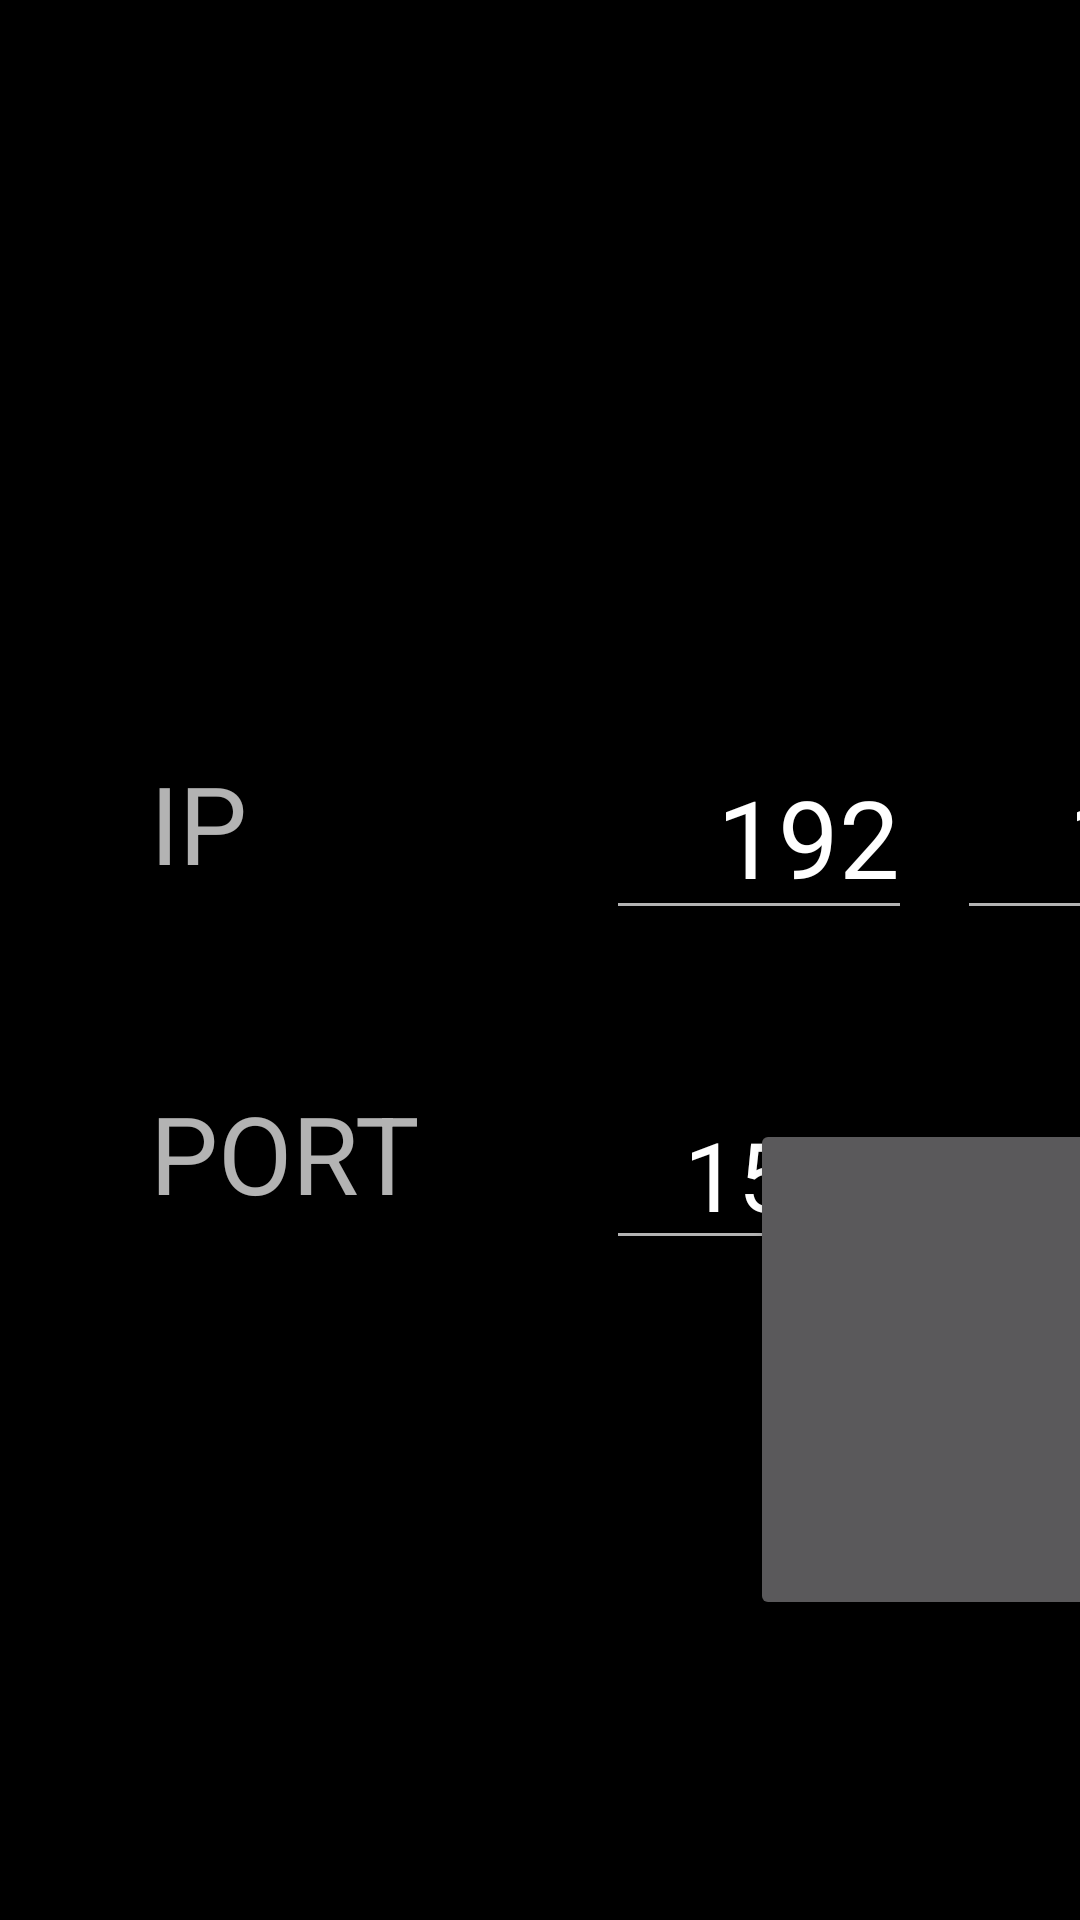

Layout XML and referenced resources for this Android screen:
<!-- AndroidManifest.xml: application theme Theme.Design.NoActionBar -->
<!-- res/layout/activity_main.xml -->
<?xml version="1.0" encoding="utf-8"?>



<android.support.constraint.ConstraintLayout xmlns:android="http://schemas.android.com/apk/res/android"
    xmlns:app="http://schemas.android.com/apk/res-auto"
    xmlns:tools="http://schemas.android.com/tools"
    android:layout_width="match_parent"
    android:layout_height="match_parent"
    android:background="@android:color/background_dark"
    tools:context="com.guild.vordt.MainActivity">


    <TextView
        android:id="@+id/PORT_TXT"
        android:layout_width="102dp"
        android:layout_height="60dp"
        android:layout_marginStart="50dp"
        android:layout_marginTop="50dp"
        android:text="PORT"
        android:textSize="36sp"
        app:layout_constraintStart_toStartOf="parent"
        app:layout_constraintTop_toBottomOf="@+id/IP_TXT" />

    <TextView
        android:id="@+id/IP_TXT"
        android:layout_width="102dp"
        android:layout_height="60dp"
        android:layout_marginStart="50dp"
        android:layout_marginTop="250dp"
        android:text="IP"
        android:textSize="36sp"
        app:layout_constraintStart_toStartOf="parent"
        app:layout_constraintTop_toTopOf="parent" />

    <Button
        android:id="@+id/button"
        android:layout_width="266dp"
        android:layout_height="167dp"
        android:layout_marginBottom="100dp"
        android:layout_marginStart="250dp"
        android:text="Start"
        app:layout_constraintBottom_toBottomOf="parent"
        app:layout_constraintStart_toStartOf="parent" />

    <EditText
        android:id="@+id/IP_2"
        android:layout_width="102dp"
        android:layout_height="60dp"
        android:layout_marginStart="15dp"
        android:layout_marginTop="250dp"
        android:text="168"
        android:textAlignment="textEnd"
        android:textSize="36sp"
        android:maxLength="3"
        app:layout_constraintStart_toEndOf="@+id/IP_1"
        app:layout_constraintTop_toTopOf="parent" />

    <EditText
        android:id="@+id/IP_3"
        android:layout_width="102dp"
        android:layout_height="60dp"
        android:layout_marginStart="15dp"
        android:layout_marginTop="250dp"
        android:inputType="number"
        android:text="1"
        android:maxLength="3"
        android:textAlignment="textEnd"
        android:textSize="36sp"
        app:layout_constraintStart_toEndOf="@+id/IP_2"
        app:layout_constraintTop_toTopOf="parent" />

    <EditText
        android:id="@+id/IP_4"
        android:layout_width="102dp"
        android:layout_height="60dp"
        android:layout_marginStart="15dp"
        android:layout_marginTop="250dp"
        android:inputType="number"
        android:text="228"
        android:maxLength="3"
        android:textAlignment="textEnd"
        android:textAppearance="@style/TextAppearance.AppCompat"
        android:textSize="36sp"
        app:layout_constraintStart_toEndOf="@+id/IP_3"
        app:layout_constraintTop_toTopOf="parent" />

    <EditText
        android:id="@+id/PORT"
        android:layout_width="102dp"
        android:layout_height="60dp"
        android:layout_marginStart="50dp"
        android:layout_marginTop="50dp"
        android:inputType="number"
        android:text="1500"
        android:maxLength="5"
        android:textAlignment="textEnd"
        android:textSize="32sp"
        app:layout_constraintStart_toEndOf="@+id/PORT_TXT"
        app:layout_constraintTop_toBottomOf="@+id/IP_1" />

    <EditText
        android:id="@+id/IP_1"
        android:layout_width="102dp"
        android:layout_height="60dp"
        android:layout_marginStart="50dp"
        android:layout_marginTop="250dp"
        android:inputType="number"
        android:text="192"
        android:maxLength="3"
        android:textAlignment="textEnd"
        android:textSize="36sp"
        app:layout_constraintStart_toEndOf="@+id/IP_TXT"
        app:layout_constraintTop_toTopOf="parent" />

    <ListView
        android:id="@+id/listview"
        android:descendantFocusability="blocksDescendants"
        android:listSelector="@android:color/holo_red_dark"
        android:layout_width="492dp"
        android:layout_height="182dp"
        android:layout_marginEnd="380dp"
        android:layout_marginTop="24dp"
        app:layout_constraintEnd_toEndOf="parent"
        app:layout_constraintTop_toTopOf="parent" />

</android.support.constraint.ConstraintLayout>
<!-- resources referenced by this layout -->
<resources>

</resources>
